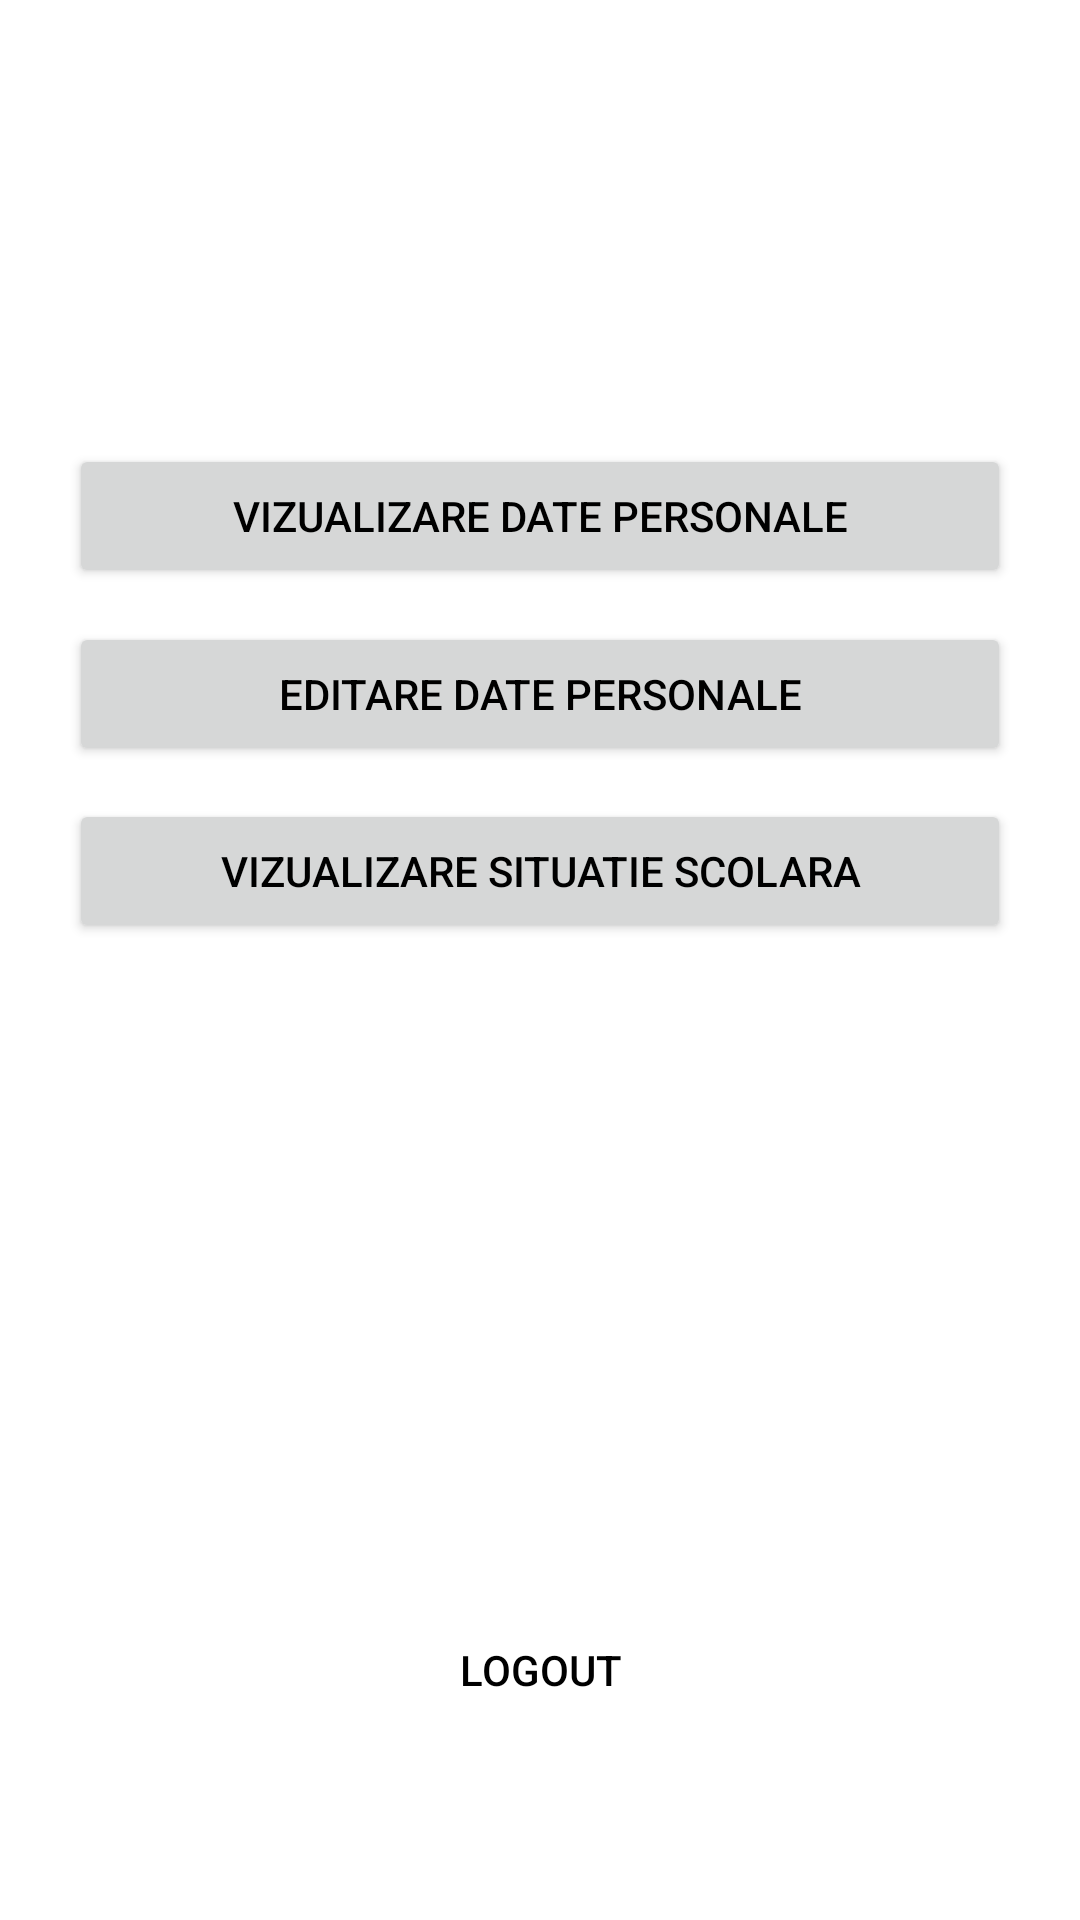

Layout XML and referenced resources for this Android screen:
<!-- AndroidManifest.xml: application theme Theme.StudentManagement -->
<!-- res/layout/activity_student_account.xml -->
<?xml version="1.0" encoding="utf-8"?>
<androidx.constraintlayout.widget.ConstraintLayout xmlns:android="http://schemas.android.com/apk/res/android"
    xmlns:app="http://schemas.android.com/apk/res-auto"
    xmlns:tools="http://schemas.android.com/tools"
    android:layout_width="match_parent"
    android:layout_height="match_parent"
    android:background="@drawable/bluebackground"
    tools:context=".student.StudentAccountActivity">

    <TextView
        android:id="@+id/txtv_stud_welcome"
        android:layout_width="wrap_content"
        android:layout_height="wrap_content"
        android:layout_alignParentStart="true"
        android:layout_alignParentLeft="true"
        android:layout_alignParentTop="true"
        android:layout_alignParentEnd="true"
        android:layout_alignParentRight="true"
        android:layout_alignParentBottom="true"
        android:gravity="center"
        android:text=""
        android:textSize="20dp"
        app:layout_constraintBottom_toBottomOf="parent"
        app:layout_constraintEnd_toEndOf="parent"
        app:layout_constraintHorizontal_bias="0.5"
        app:layout_constraintStart_toStartOf="parent"
        app:layout_constraintTop_toTopOf="parent"
        app:layout_constraintVertical_bias="0.12" />

    <Button
        android:id="@+id/btn_sutd_view_pers"
        android:layout_width="314dp"
        android:layout_height="wrap_content"
        android:layout_alignParentStart="true"
        android:layout_alignParentLeft="true"
        android:layout_alignParentTop="true"
        android:layout_alignParentEnd="true"
        android:layout_alignParentRight="true"
        android:layout_alignParentBottom="true"
        android:onClick="viewStudentData"
        android:text="Vizualizare date personale"
        app:layout_constraintBottom_toBottomOf="parent"
        app:layout_constraintEnd_toEndOf="parent"
        app:layout_constraintHorizontal_bias="0.5"
        app:layout_constraintStart_toStartOf="parent"
        app:layout_constraintTop_toTopOf="parent"
        app:layout_constraintVertical_bias="0.25" />

    <Button
        android:id="@+id/btn_stud_edit_pers"
        android:onClick="editStudentData"
        android:layout_width="314dp"
        android:layout_height="wrap_content"
        android:layout_alignParentStart="true"
        android:layout_alignParentLeft="true"
        android:layout_alignParentTop="true"
        android:layout_alignParentEnd="true"
        android:layout_alignParentRight="true"
        android:layout_alignParentBottom="true"
        android:text="Editare date personale"
        app:layout_constraintBottom_toBottomOf="parent"
        app:layout_constraintEnd_toEndOf="parent"
        app:layout_constraintHorizontal_bias="0.5"
        app:layout_constraintStart_toStartOf="parent"
        app:layout_constraintTop_toTopOf="parent"
        app:layout_constraintVertical_bias="0.35" />

    <Button
        android:id="@+id/btn_stud_view_grades"
        android:onClick="viewGrades"
        android:layout_width="314dp"
        android:layout_height="wrap_content"
        android:layout_alignParentStart="true"
        android:layout_alignParentLeft="true"
        android:layout_alignParentTop="true"
        android:layout_alignParentEnd="true"
        android:layout_alignParentRight="true"
        android:layout_alignParentBottom="true"
        android:text="Vizualizare situatie scolara"
        app:layout_constraintBottom_toBottomOf="parent"
        app:layout_constraintEnd_toEndOf="parent"
        app:layout_constraintHorizontal_bias="0.5"
        app:layout_constraintStart_toStartOf="parent"
        app:layout_constraintTop_toTopOf="parent"
        app:layout_constraintVertical_bias="0.45" />

    <Button
        android:id="@+id/btn_logout"
        style="@style/Widget.AppCompat.Button.Borderless"
        android:layout_width="wrap_content"
        android:layout_height="wrap_content"
        android:layout_alignParentEnd="true"
        android:layout_alignParentRight="true"
        android:layout_alignParentBottom="true"
        android:onClick="logout"
        android:text="logout"
        app:layout_constraintBottom_toBottomOf="parent"
        app:layout_constraintEnd_toEndOf="parent"
        app:layout_constraintHorizontal_bias="0.5"
        app:layout_constraintStart_toStartOf="parent"
        app:layout_constraintTop_toTopOf="parent"
        app:layout_constraintVertical_bias="0.9" />

</androidx.constraintlayout.widget.ConstraintLayout>
<!-- resources referenced by this layout -->
<resources>
  <style name="Theme.StudentManagement" parent="Theme.MaterialComponents.DayNight.DarkActionBar">
          
          <item name="colorPrimary">@color/purple_500</item>
          <item name="colorPrimaryVariant">@color/purple_700</item>
          <item name="colorOnPrimary">@color/black</item>
          
          <item name="colorSecondary">@color/teal_200</item>
          <item name="colorSecondaryVariant">@color/teal_700</item>
          <item name="colorOnSecondary">@color/black</item>
          
          <item name="android:statusBarColor" tools:targetApi="l">?attr/colorPrimaryVariant</item>
          
          <item name="android:textColor">@color/black</item>
          <item name="android:textColorHint">@color/greyAlpha</item>
          <item name="android:textColorPrimary">@color/black</item>
      </style>
  <color name="purple_500">#FF6200EE</color>
  <color name="purple_700">#FF3700B3</color>
  <color name="black">#FF000000</color>
  <color name="teal_200">#FF03DAC5</color>
  <color name="teal_700">#FF018786</color>
  <color name="greyAlpha">#55999999</color>
</resources>
